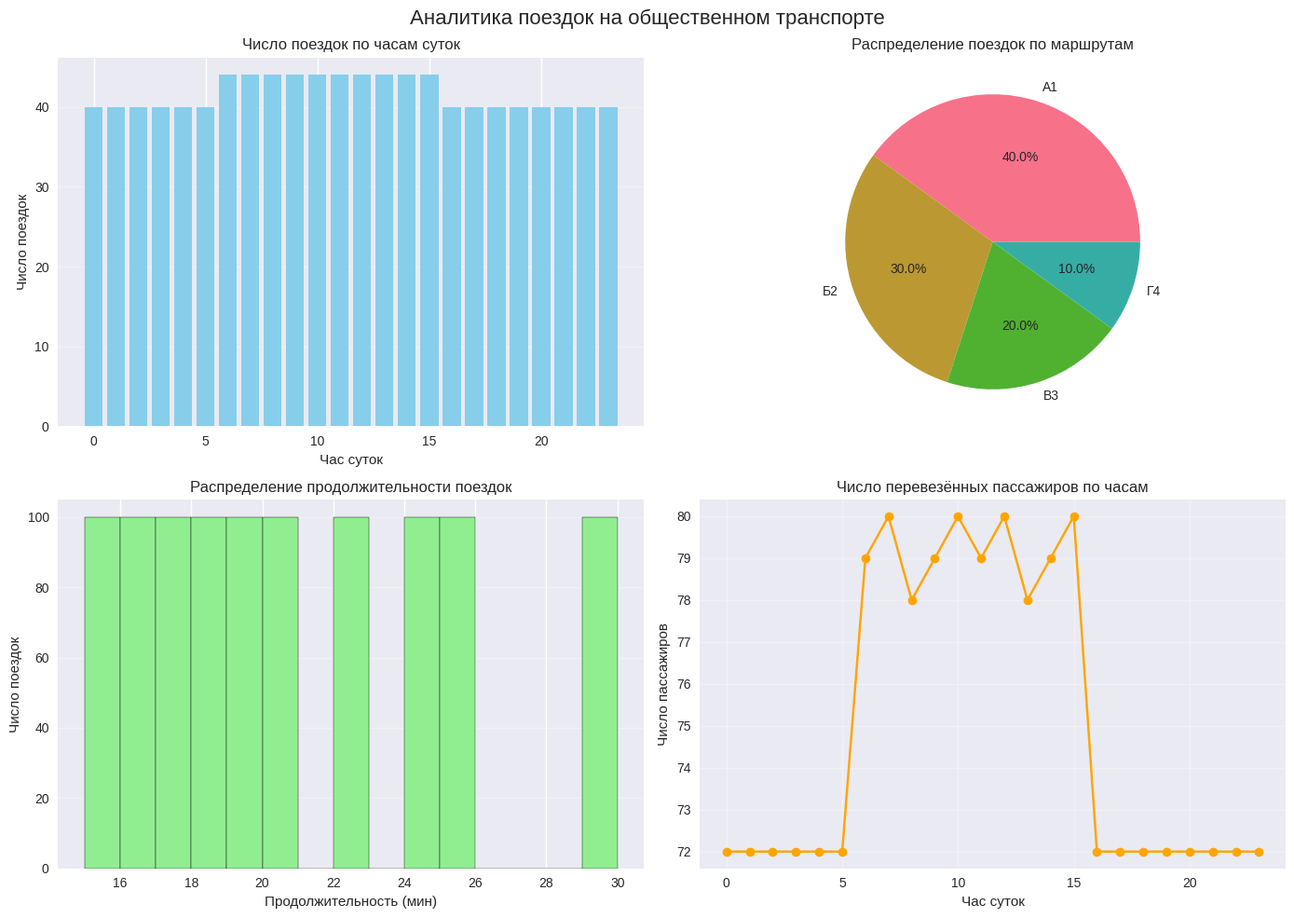

This figure's Python source:
# Задача
# Имеется набор данных о поездках пассажиров в городском транспорте за месяц. Требуется:

# 1. Подсчитать общее число поездок;

# 2. Определить самые загруженные часы;

# 3. Выявить популярные маршруты;

# 4. Построить соответствующие графики.


import pandas as pd
import matplotlib.pyplot as plt
import seaborn as sns

# Настройка стиля графиков
plt.style.use('seaborn-v0_8')
sns.set_palette("husl")         

# Создание примерных данных (имитация реального датасета)
data = {
    'trip_id': range(1, 1001),
    'route': ['А1', 'Б2', 'А1', 'В3', 'Б2', 'А1', 'Г4', 'В3', 'А1', 'Б2'] * 100,
    'start_time': pd.date_range('2024-04-01 06:00', periods=1000, freq='15min'),
    'duration_min': [15, 20, 18, 25, 22, 16, 30, 24, 17, 19] * 100,
    'passenger_count': [1, 2, 1, 3, 1, 2, 1, 4, 1, 2] * 100
}

df = pd.DataFrame(data)

# Базовая аналитика
total_trips = len(df)
total_passengers = df['passenger_count'].sum()
avg_duration = df['duration_min'].mean()

print(f"Общее число поездок: {total_trips}")
print(f"Всего перевезено пассажиров: {total_passengers}")
print(f"Средняя продолжительность поездки: {avg_duration:.1f} мин")

# Анализ по часам
df['hour'] = df['start_time'].dt.hour
hourly_trips = df.groupby('hour').size()

# Анализ по маршрутам
route_trips = df['route'].value_counts()

#  Визуализация
fig, axes = plt.subplots(2, 2, figsize=(14, 10))
fig.suptitle('Аналитика поездок на общественном транспорте', fontsize=16)

# График 1: Число поездок по часам
axes[0, 0].bar(hourly_trips.index, hourly_trips.values, color='skyblue')
axes[0, 0].set_title('Число поездок по часам суток')
axes[0, 0].set_xlabel('Час суток')
axes[0, 0].set_ylabel('Число поездок')
axes[0, 0].grid(axis='y', alpha=0.3)

# График 2: Популярность маршрутов
axes[0, 1].pie(route_trips.values, labels=route_trips.index, autopct='%1.1f%%')
axes[0, 1].set_title('Распределение поездок по маршрутам')

# График 3: Распределение продолжительности поездок
axes[1, 0].hist(df['duration_min'], bins=15, color='lightgreen', edgecolor='black')
axes[1, 0].set_title('Распределение продолжительности поездок')
axes[1, 0].set_xlabel('Продолжительность (мин)')
axes[1, 0].set_ylabel('Число поездок')
axes[1, 0].grid(axis='y', alpha=0.3)

# График 4: Число пассажиров по часам
hourly_passengers = df.groupby('hour')['passenger_count'].sum()
axes[1, 1].plot(hourly_passengers.index, hourly_passengers.values, marker='o', color='orange')
axes[1, 1].set_title('Число перевезённых пассажиров по часам')
axes[1, 1].set_xlabel('Час суток')
axes[1, 1].set_ylabel('Число пассажиров')
axes[1, 1].grid(True, alpha=0.3)

# Общая настройка
plt.tight_layout()
plt.show()

# 6. Дополнительные метрики
print("\nСамые загруженные часы (топ-3):")
print(hourly_trips.sort_values(ascending=False).head(3))

print("\nСамые популярные маршруты (топ-3):")
print(route_trips.head(3))


    
